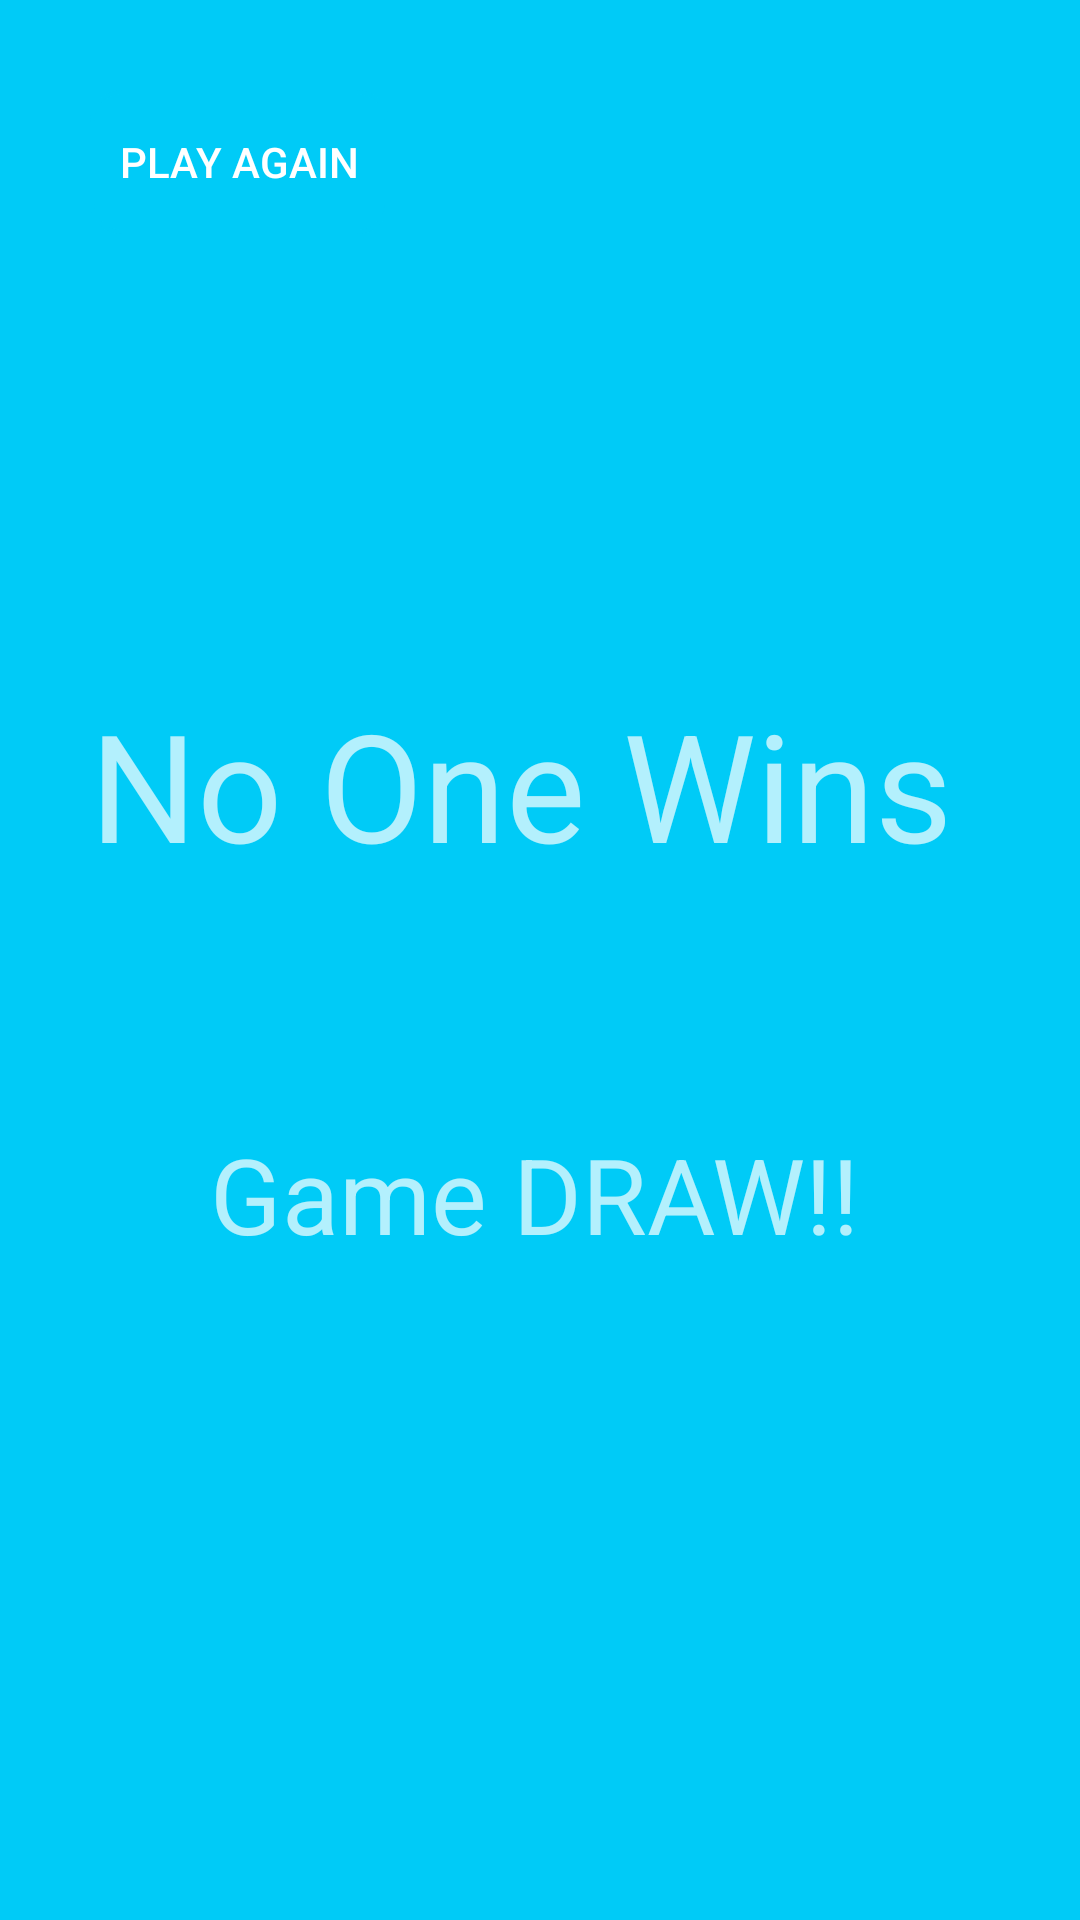

Write the Android layout XML for this screen, with the resource values it uses.
<!-- AndroidManifest.xml: application theme AppTheme -->
<!-- res/layout/draw_layout.xml -->
<?xml version="1.0" encoding="utf-8"?>
<LinearLayout xmlns:android="http://schemas.android.com/apk/res/android"

    android:orientation="vertical"
    android:layout_width="match_parent"
    android:layout_height="match_parent"
    android:background="@color/drawbg">

    <Button
        android:layout_width="wrap_content"
        android:layout_height="wrap_content"
        android:text="Play again"
        android:background="@drawable/button_lay"
        android:paddingLeft="10dp"
        android:paddingRight="10dp"
        android:layout_marginLeft="30dp"
        android:layout_marginTop="30dp"
        android:id="@+id/drawBack"/>
    <TextView
        android:layout_width="fill_parent"
        android:layout_height="wrap_content"
        android:text="No One Wins"
        android:layout_marginTop="150dp"
        android:layout_marginLeft="30dp"
        android:textSize="@dimen/heading"/>
    <TextView
        android:layout_width="fill_parent"
        android:layout_height="wrap_content"
        android:text="Game DRAW!!"
        android:layout_marginTop="80dp"
        android:layout_marginLeft="70dp"
        android:textSize="@dimen/congo"/>
</LinearLayout>
<!-- resources referenced by this layout -->
<resources>
  <color name="drawbg">#00cbf7</color>
  <dimen name="congo">35dp</dimen>
  <dimen name="heading">50dp</dimen>
  <!-- drawable button_lay (drawable) -->
  <?xml version="1.0" encoding="utf-8"?>
  <selector xmlns:android="http://schemas.android.com/apk/res/android">
  
  <item android:state_enabled="false" >
      <shape android:shape="rectangle">
          <shape android:shape="rectangle">
              <corners android:radius="10dp" />
              <stroke android:width="4px"
                  android:color="@color/colorBluC"
                  />
          </shape>
      </shape>
  </item>
  
      
      <item android:state_pressed="true" android:state_enabled="true" >
          <shape android:shape="rectangle"
               >
              <corners android:radius="10dp" />
              <stroke android:width="4px"
                  android:color="@color/colorBluC"
                  />
              <solid android:color="@color/colorBluC" />
          </shape>
      </item>
  
      
      <item android:state_focused="true">
          <shape android:shape="rectangle">
              <corners android:radius="10dp" />
              <solid android:color="@color/player" />
              <stroke android:width="8px"
                  android:color="@color/colorBluC"
                  />
          </shape>
      </item>
  
      
      <item>
          <shape android:shape="rectangle">
              <corners android:radius="10dp" />
              <stroke android:width="4px"
                  android:color="@color/colorBluC"
                  />
          </shape>
      </item>
  
  
  </selector>
  <style name="AppTheme" parent="Theme.AppCompat.NoActionBar">
          
          <item name="colorPrimary">@color/colorBluC</item>
          <item name="colorPrimaryDark">@color/colorBluC</item>
          <item name="colorAccent">@color/colorAccent</item>
      </style>
  <color name="colorBluC">#00cbf7</color>
  <color name="player">#360ec5</color>
  <color name="colorAccent">#D81B60</color>
</resources>
